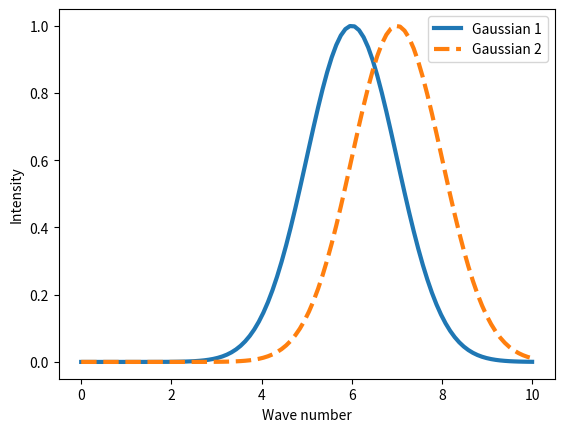

This chart was generated by the following Python code:
import numpy as np
import matplotlib.pyplot as plt

# 2つのガウシアンデータを生成
x = np.linspace(0, 10, 100)
y1 = np.exp(-(x - 6)**2 / 2)
y2 = np.exp(-(x - 7)**2 / 2)

# グラフを描画
fig, ax = plt.subplots()
ax.plot(x, y1, label='Gaussian 1',lw=3)
ax.plot(x, y2, label='Gaussian 2',lw=3,ls="dashed")
ax.set_xlabel('Wave number')
ax.set_ylabel('Intensity')
ax.legend()

# 相関係数を計算
corr_coef = np.corrcoef(y1, y2)[0, 1]
print('Correlation coefficient:', corr_coef)
